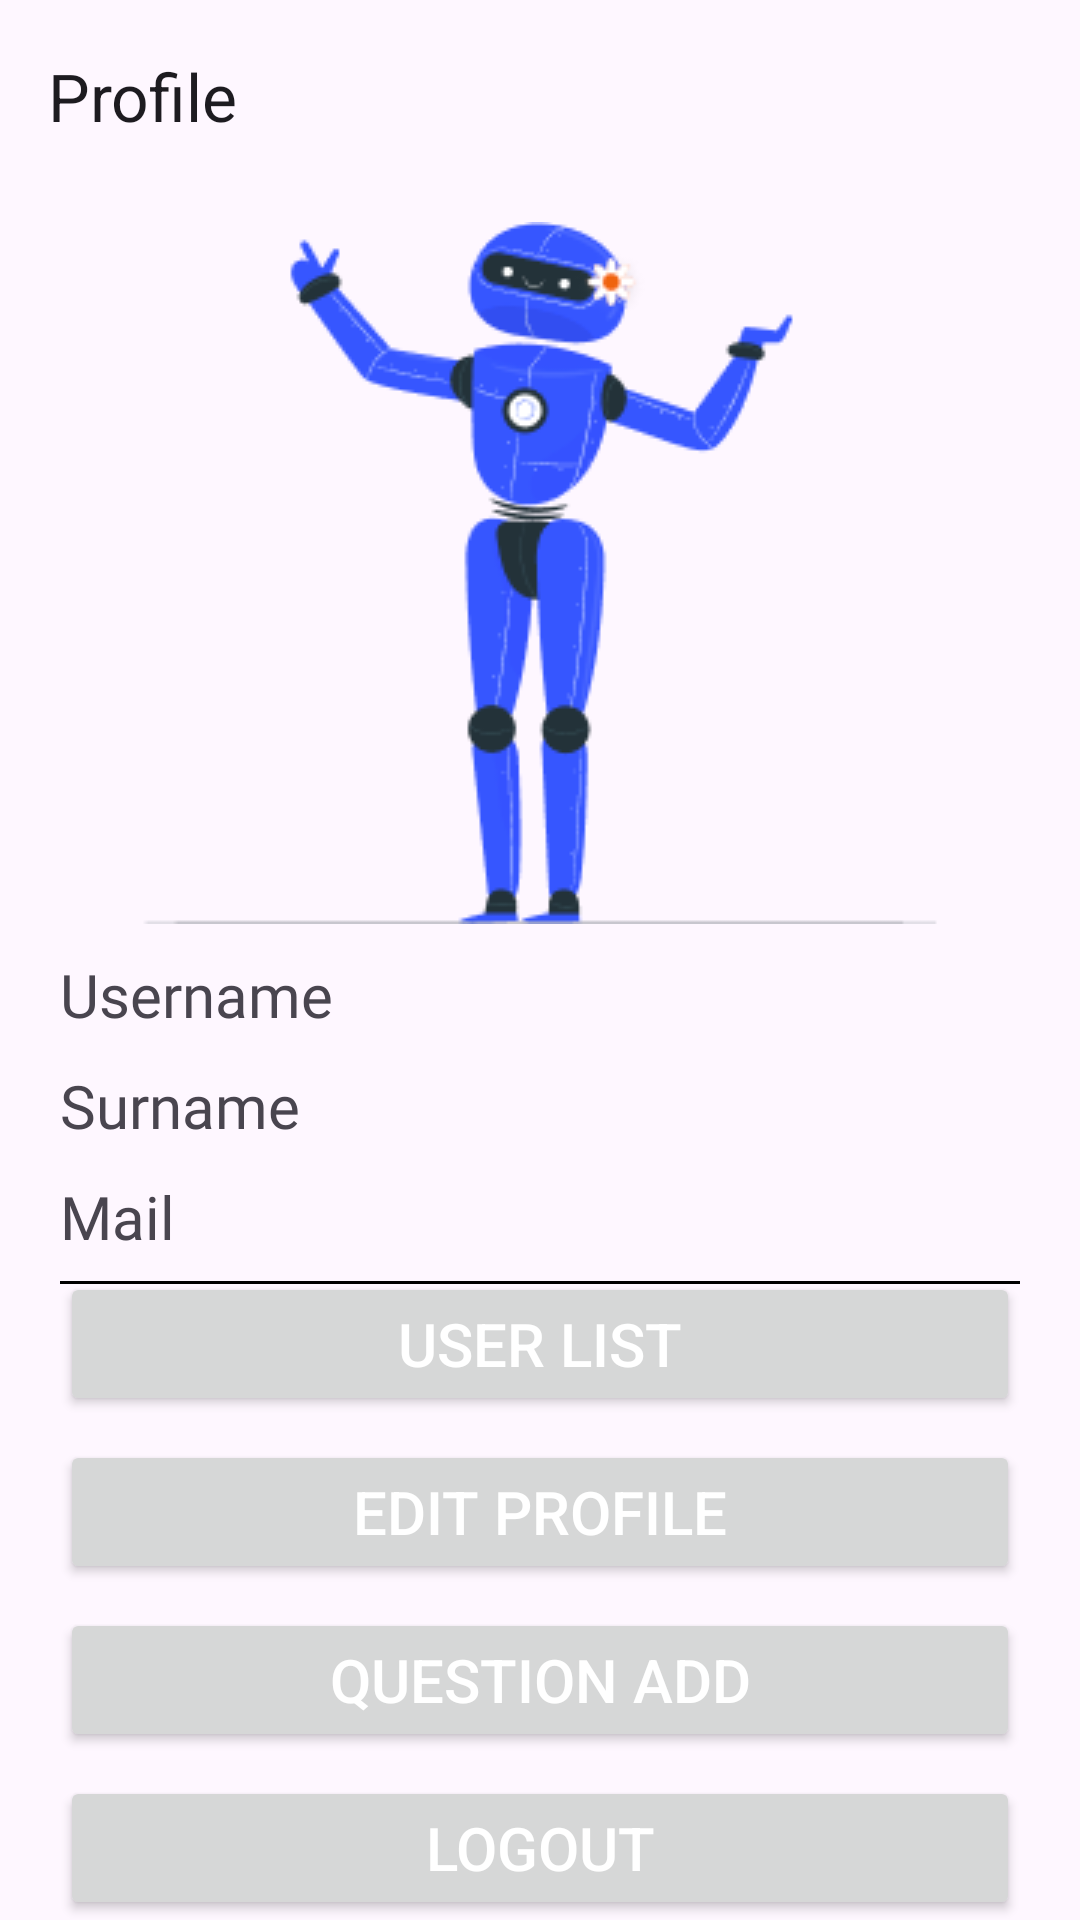

This screen was rendered from an Android layout file. Write that file and the resources it references.
<!-- AndroidManifest.xml: application theme Theme.Quizlingo -->
<!-- res/layout/fragment_profile.xml -->
<?xml version="1.0" encoding="utf-8"?>
<androidx.constraintlayout.widget.ConstraintLayout xmlns:android="http://schemas.android.com/apk/res/android"
    xmlns:tools="http://schemas.android.com/tools"
    android:layout_width="match_parent"
    android:layout_height="match_parent"
    xmlns:app="http://schemas.android.com/apk/res-auto"
    tools:context=".view.ProfileFragment">


    <androidx.appcompat.widget.Toolbar
        android:id="@+id/tb_exam"
        android:layout_width="0dp"
        android:layout_height="wrap_content"
        android:background="@drawable/background_brandly_item"
        app:layout_constraintEnd_toEndOf="parent"
        app:layout_constraintStart_toStartOf="parent"
        app:layout_constraintTop_toTopOf="parent"
        app:title="Profile">

        <ImageView
            android:layout_width="20dp"
            android:layout_height="20dp"
            android:layout_gravity="end"
            android:layout_margin="12dp"
            android:src="@drawable/user" />

    </androidx.appcompat.widget.Toolbar>

    <ImageView
        android:id="@+id/img"
        android:layout_width="0dp"
        android:layout_height="wrap_content"
        android:layout_gravity="end"
        android:layout_margin="10dp"
        android:contentDescription="@string/app_name"
        android:src="@drawable/img_2"
        app:layout_constraintStart_toStartOf="parent"
        app:layout_constraintEnd_toEndOf="parent"
        app:layout_constraintTop_toBottomOf="@id/tb_exam" />

    <TextView
        android:id="@+id/tv_username"
        android:layout_width="0dp"
        android:layout_height="wrap_content"
        android:text="Username"
        android:textSize="20sp"
        android:fontFamily="@font/poppins_extrabold"
        android:layout_marginStart="20dp"
        app:layout_constraintEnd_toEndOf="parent"
        app:layout_constraintTop_toBottomOf="@id/img"
        app:layout_constraintStart_toStartOf="parent"
        android:layout_marginTop="10dp"/>

    <TextView
        android:id="@+id/tv_surname"
        android:layout_width="0dp"
        android:layout_height="wrap_content"
        android:text="Surname"
        android:fontFamily="@font/poppins_extrabold"
        android:textSize="20sp"
        app:layout_constraintEnd_toEndOf="parent"
        android:layout_marginStart="20dp"
        app:layout_constraintTop_toBottomOf="@id/tv_username"
        app:layout_constraintStart_toStartOf="parent"
        android:layout_marginTop="10dp"/>

    <TextView
        android:id="@+id/tv_mail"
        android:layout_width="0dp"
        android:layout_height="wrap_content"
        android:text="Mail"
        android:textSize="20sp"
        app:layout_constraintEnd_toEndOf="parent"
        android:fontFamily="@font/poppins_extrabold"
        android:layout_marginStart="20dp"
        app:layout_constraintTop_toBottomOf="@id/tv_surname"
        app:layout_constraintStart_toStartOf="parent"
        android:layout_marginTop="10dp"/>

    <View
        android:layout_width="0dp"
        android:layout_height="1dp"
        android:background="@color/black"
        android:layout_marginHorizontal="20dp"
        android:layout_marginTop="8dp"
        app:layout_constraintEnd_toEndOf="parent"
        app:layout_constraintStart_toStartOf="parent"
        app:layout_constraintTop_toBottomOf="@id/tv_mail"/>

    <Button
        android:id="@+id/btn_get_users"
        android:layout_width="0dp"
        android:layout_height="wrap_content"
        android:text="User List"
        android:textSize="20sp"
        android:textColor="@color/white"
        android:layout_marginBottom="8dp"
        android:layout_marginHorizontal="20dp"
        app:layout_constraintBottom_toTopOf="@id/btn_edit_profile"
        app:layout_constraintEnd_toEndOf="parent"
        app:layout_constraintStart_toStartOf="parent"/>

    <Button
        android:id="@+id/btn_edit_profile"
        android:layout_width="0dp"
        android:layout_height="wrap_content"
        android:text="Edit Profile"
        android:textSize="20sp"
        android:textColor="@color/white"
        android:layout_marginBottom="8dp"
        android:layout_marginHorizontal="20dp"
        app:layout_constraintBottom_toTopOf="@id/btn_question_add"
        app:layout_constraintEnd_toEndOf="parent"
        app:layout_constraintStart_toStartOf="parent"/>

    <Button
        android:id="@+id/btn_question_add"
        android:layout_width="0dp"
        android:layout_height="wrap_content"
        android:text="Question Add"
        android:textSize="20sp"
        android:textColor="@color/white"
        android:layout_marginBottom="8dp"
        android:layout_marginHorizontal="20dp"
        app:layout_constraintBottom_toTopOf="@id/btn_logout"
        app:layout_constraintEnd_toEndOf="parent"
        app:layout_constraintStart_toStartOf="parent"/>

    <Button
        android:id="@+id/btn_logout"
        android:layout_width="0dp"
        android:layout_height="wrap_content"
        android:text="Logout"
        android:textSize="20sp"
        android:textColor="@color/white"
        android:layout_marginHorizontal="20dp"
        app:layout_constraintBottom_toBottomOf="parent"
        app:layout_constraintEnd_toEndOf="parent"
        app:layout_constraintStart_toStartOf="parent"
        />

</androidx.constraintlayout.widget.ConstraintLayout>
<!-- resources referenced by this layout -->
<resources>
  <!-- drawable img_2: png bitmap (drawable, 10966 bytes) -->
  <string name="app_name">quizlingo</string>
  <style name="Theme.Quizlingo" parent="Base.Theme.Quizlingo" />
  <style name="Base.Theme.Quizlingo" parent="Theme.Material3.DayNight.NoActionBar">
          
          
      </style>
  <!-- not gathered from this repository: default colours our renderer supplied (Android Studio template values) -->
  <color name="black">#FF000000</color>
  <color name="white">#FFFFFFFF</color>
</resources>
